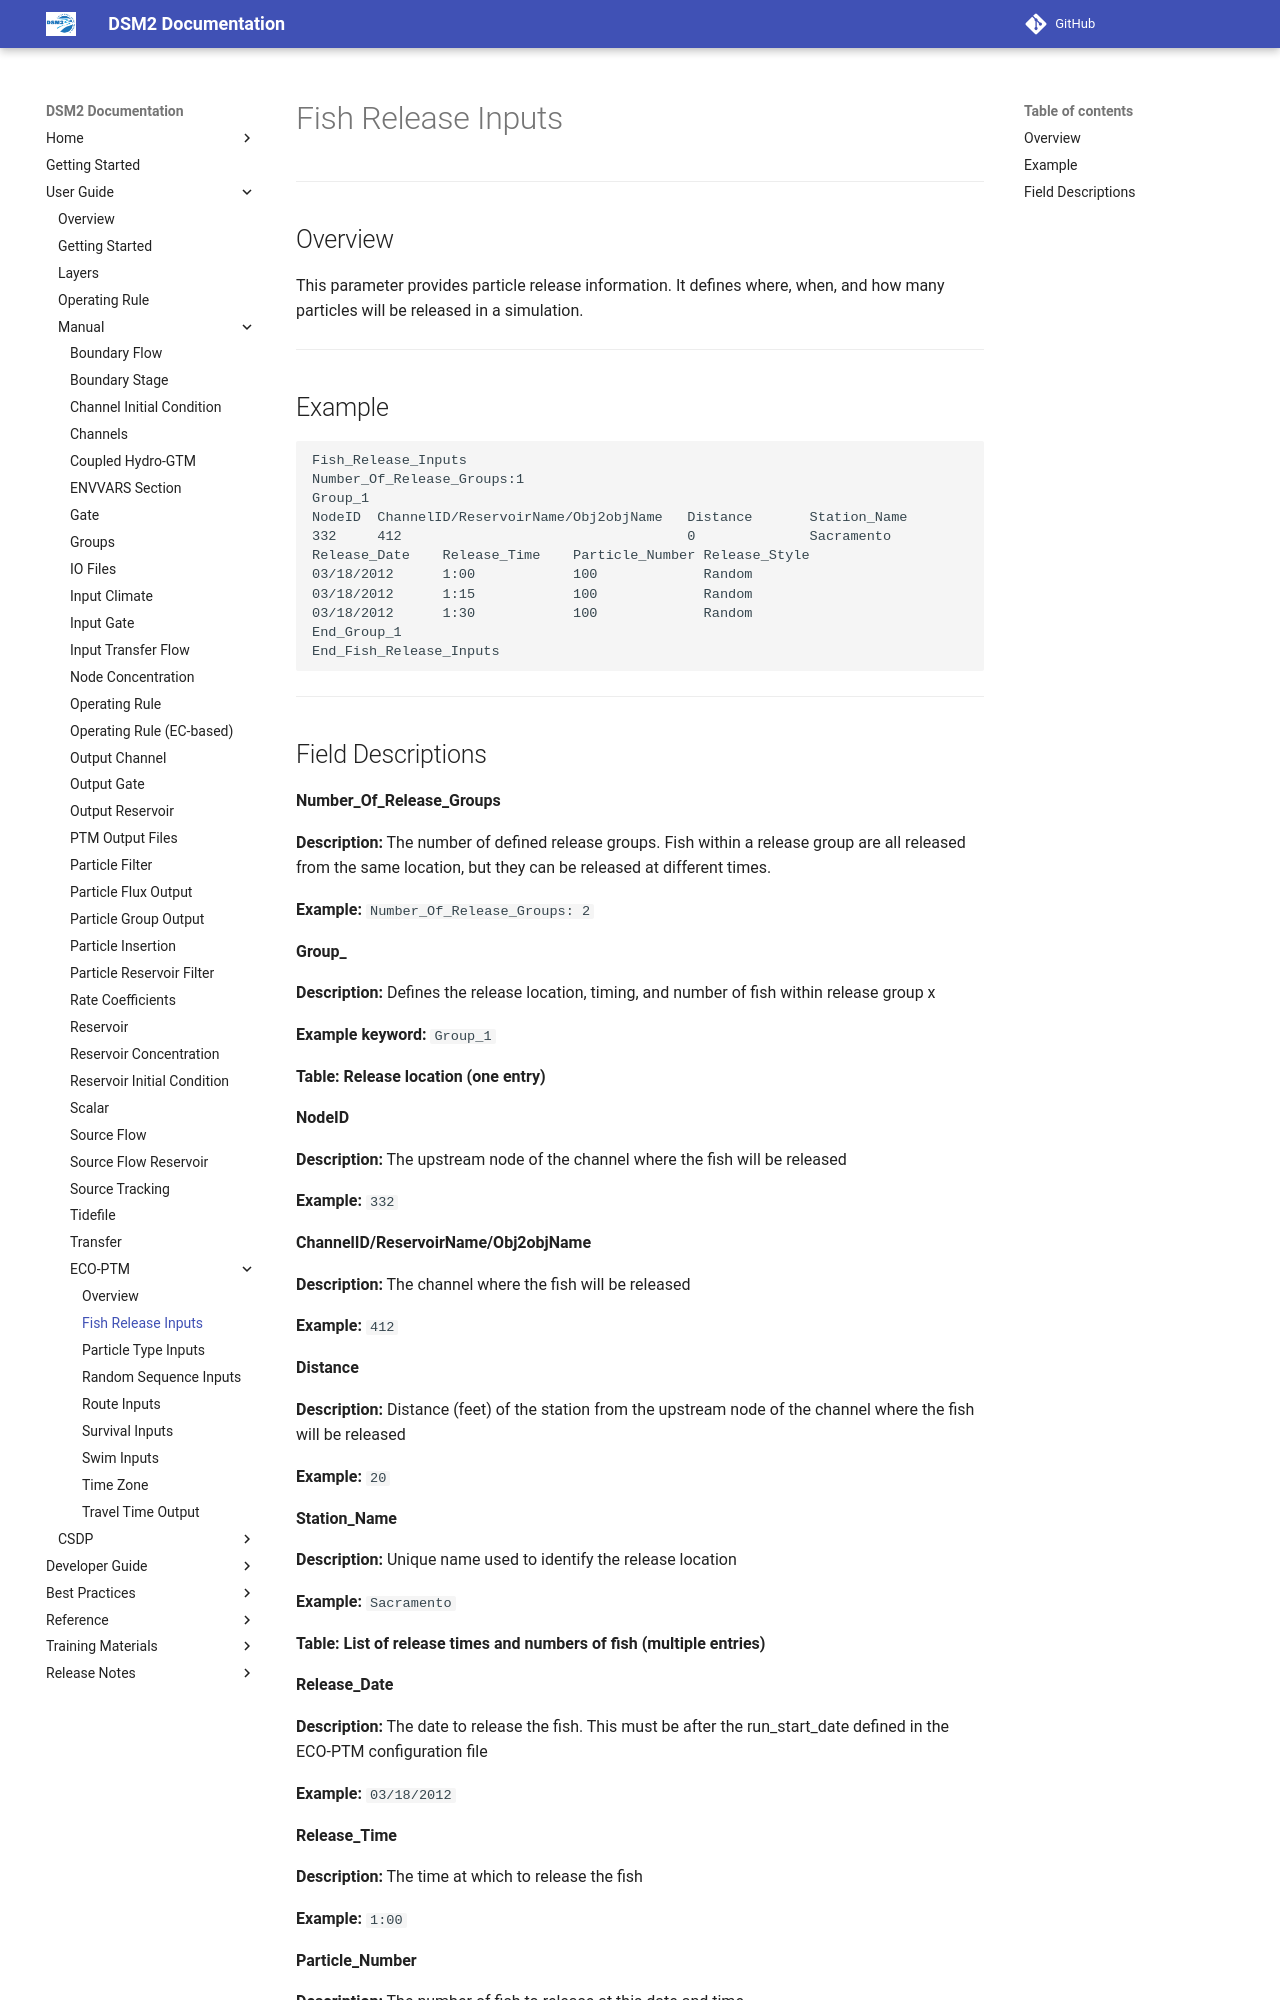

repository: CADWRDeltaModeling/dsm2 · page: manual/reference/eco_ptm/Fish_Release_Inputs/index.html · generator: mkdocs

# Fish Release Inputs

---

## Overview

This parameter provides particle release information. It defines where, when, and how many particles will be released in a simulation.

---

## Example

```plaintext
Fish_Release_Inputs
Number_Of_Release_Groups:1
Group_1
NodeID  ChannelID/ReservoirName/Obj2objName   Distance       Station_Name  
332     412                                   0              Sacramento
Release_Date    Release_Time    Particle_Number Release_Style
03/18/2012      1:00            100             Random
03/18/2012      1:15            100             Random
03/18/2012      1:30            100             Random
End_Group_1
End_Fish_Release_Inputs
```

---
